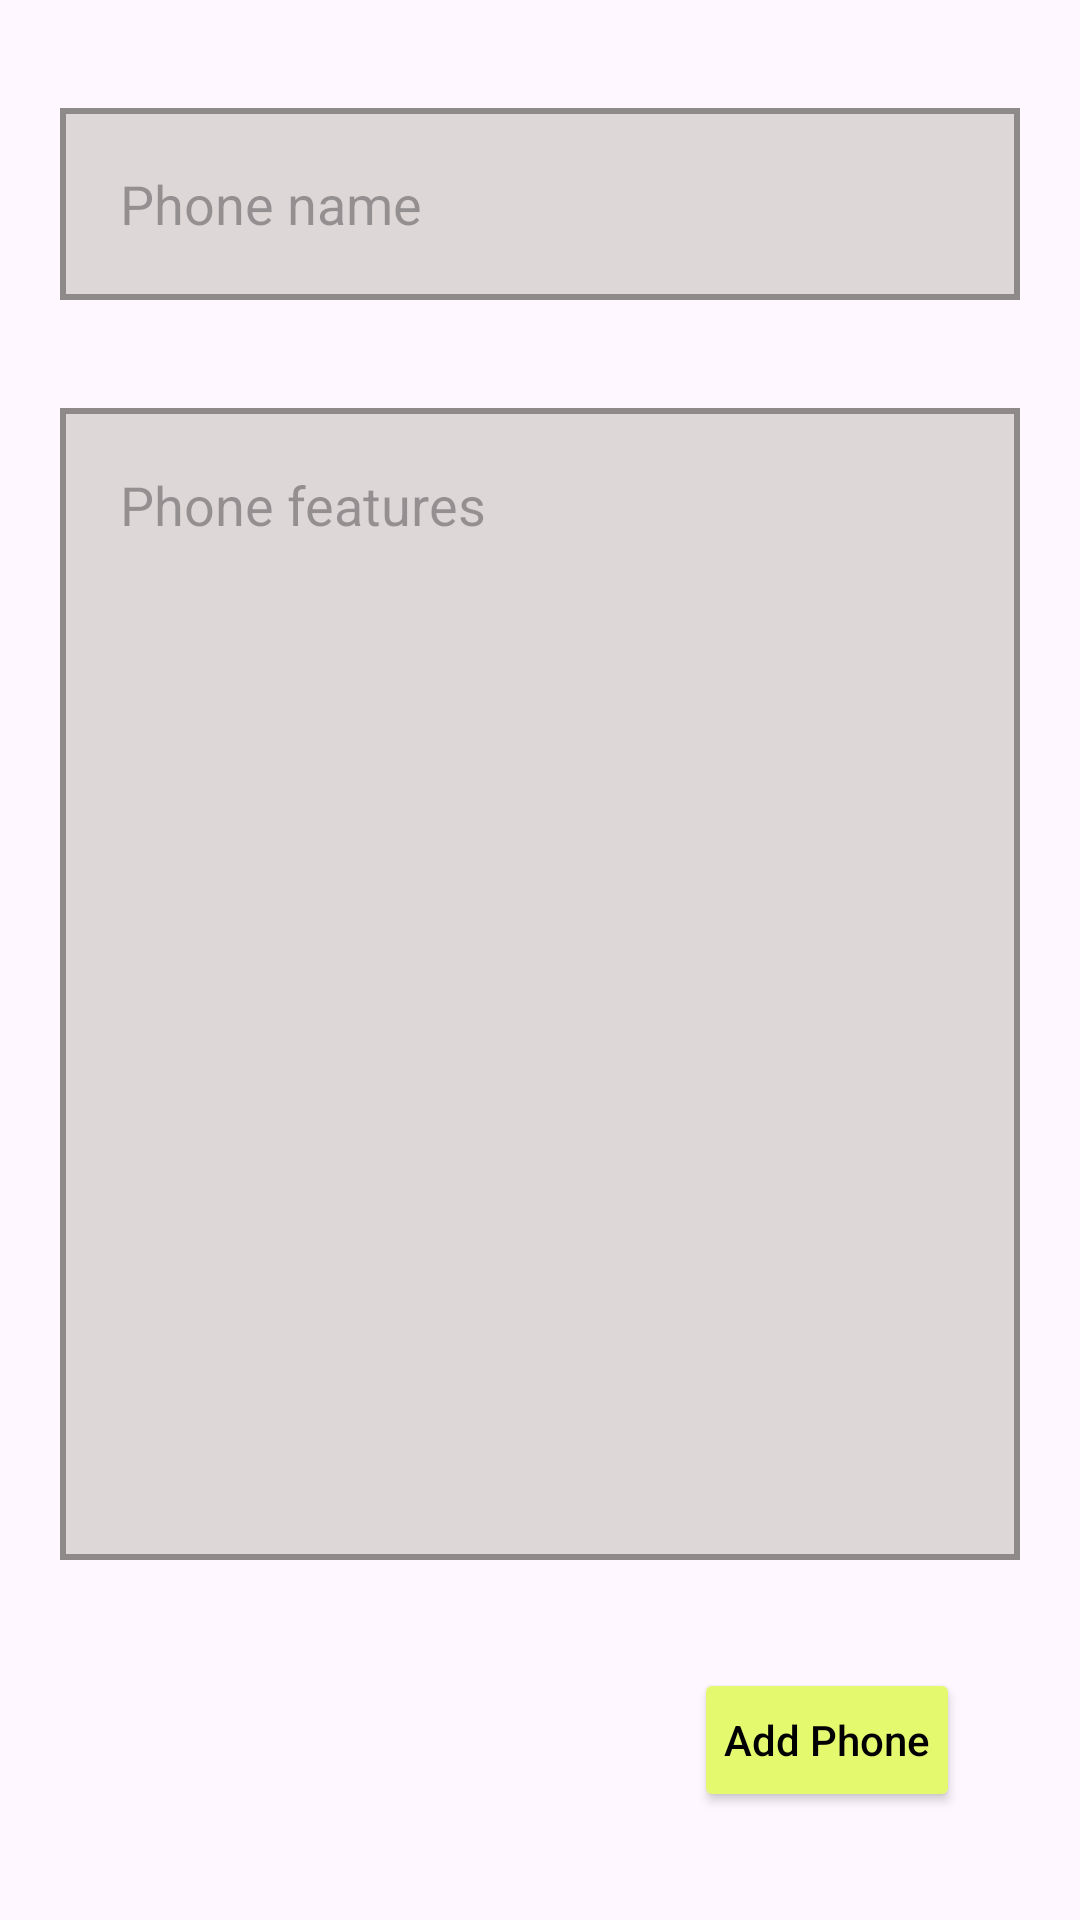

Write the Android layout XML for this screen, with the resource values it uses.
<!-- AndroidManifest.xml: application theme Theme.PhoneApp1 -->
<!-- res/layout/activity_add_phone.xml -->
<?xml version="1.0" encoding="utf-8"?>
<androidx.constraintlayout.widget.ConstraintLayout xmlns:android="http://schemas.android.com/apk/res/android"
    xmlns:app="http://schemas.android.com/apk/res-auto"
    xmlns:tools="http://schemas.android.com/tools"
    android:layout_width="match_parent"
    android:layout_height="match_parent"
    tools:context=".AddPhoneActivity"
    android:paddingStart="20dp"
    android:paddingEnd="20dp">


    <EditText
        android:id="@+id/edt_phone_name"
        android:layout_width="0dp"
        android:layout_height="0dp"
        android:gravity="start"
        android:padding="20dp"
        app:layout_constraintHeight_percent="0.1"
        android:hint="@string/phone_name"
        app:layout_constraintTop_toTopOf="parent"
        app:layout_constraintLeft_toLeftOf="parent"
        app:layout_constraintBottom_toTopOf="@id/edt_features"
        app:layout_constraintRight_toRightOf="parent"
        android:background="@drawable/edit_fon"
        android:layout_marginTop="20dp"
        />
    <EditText
        android:id="@+id/edt_features"
        android:layout_width="0dp"
        android:layout_height="0dp"
        android:gravity="start"
        android:padding="20dp"
        app:layout_constraintHeight_percent="0.6"
        app:layout_constraintTop_toBottomOf="@id/edt_phone_name"
        app:layout_constraintLeft_toLeftOf="parent"
        app:layout_constraintRight_toRightOf="parent"
        app:layout_constraintBottom_toTopOf="@id/btn_save"
        android:hint="@string/phone_features"
        android:layout_marginTop="20dp"
        android:background="@drawable/edit_fon"
        />
    <Button
        android:id="@+id/btn_save"
        android:layout_width="wrap_content"
        android:layout_height="wrap_content"
        app:layout_constraintTop_toBottomOf="@id/edt_features"
        app:layout_constraintLeft_toLeftOf="parent"
        app:layout_constraintRight_toRightOf="parent"
        app:layout_constraintBottom_toBottomOf="parent"
        android:text="Add Phone"
        android:textColor="@color/black"
        android:backgroundTint="@color/yellow"
        android:textAllCaps="false"
        android:padding="10dp"
        android:layout_margin="20dp"
        app:layout_constraintHorizontal_bias="1"
        />





</androidx.constraintlayout.widget.ConstraintLayout>
<!-- resources referenced by this layout -->
<resources>
  <color name="black">#FF000000</color>
  <color name="yellow">#E5F96F</color>
  <!-- drawable edit_fon (drawable) -->
  <?xml version="1.0" encoding="utf-8"?>
  <selector xmlns:android="http://schemas.android.com/apk/res/android">
  
      <item>
          <shape android:shape="rectangle">
              <stroke android:width="2dp"
                  android:color="@color/gray2"/>
              <solid android:color="@color/gray"/>
          </shape>
      </item>
  </selector>
  <string name="phone_features">Phone features</string>
  <string name="phone_name">Phone name</string>
  <style name="Theme.PhoneApp1" parent="Base.Theme.PhoneApp1" />
  <color name="gray2">#8E8A8A</color>
  <color name="gray">#DED7D7</color>
  <style name="Base.Theme.PhoneApp1" parent="Theme.Material3.DayNight.NoActionBar">
          
          
      </style>
</resources>
